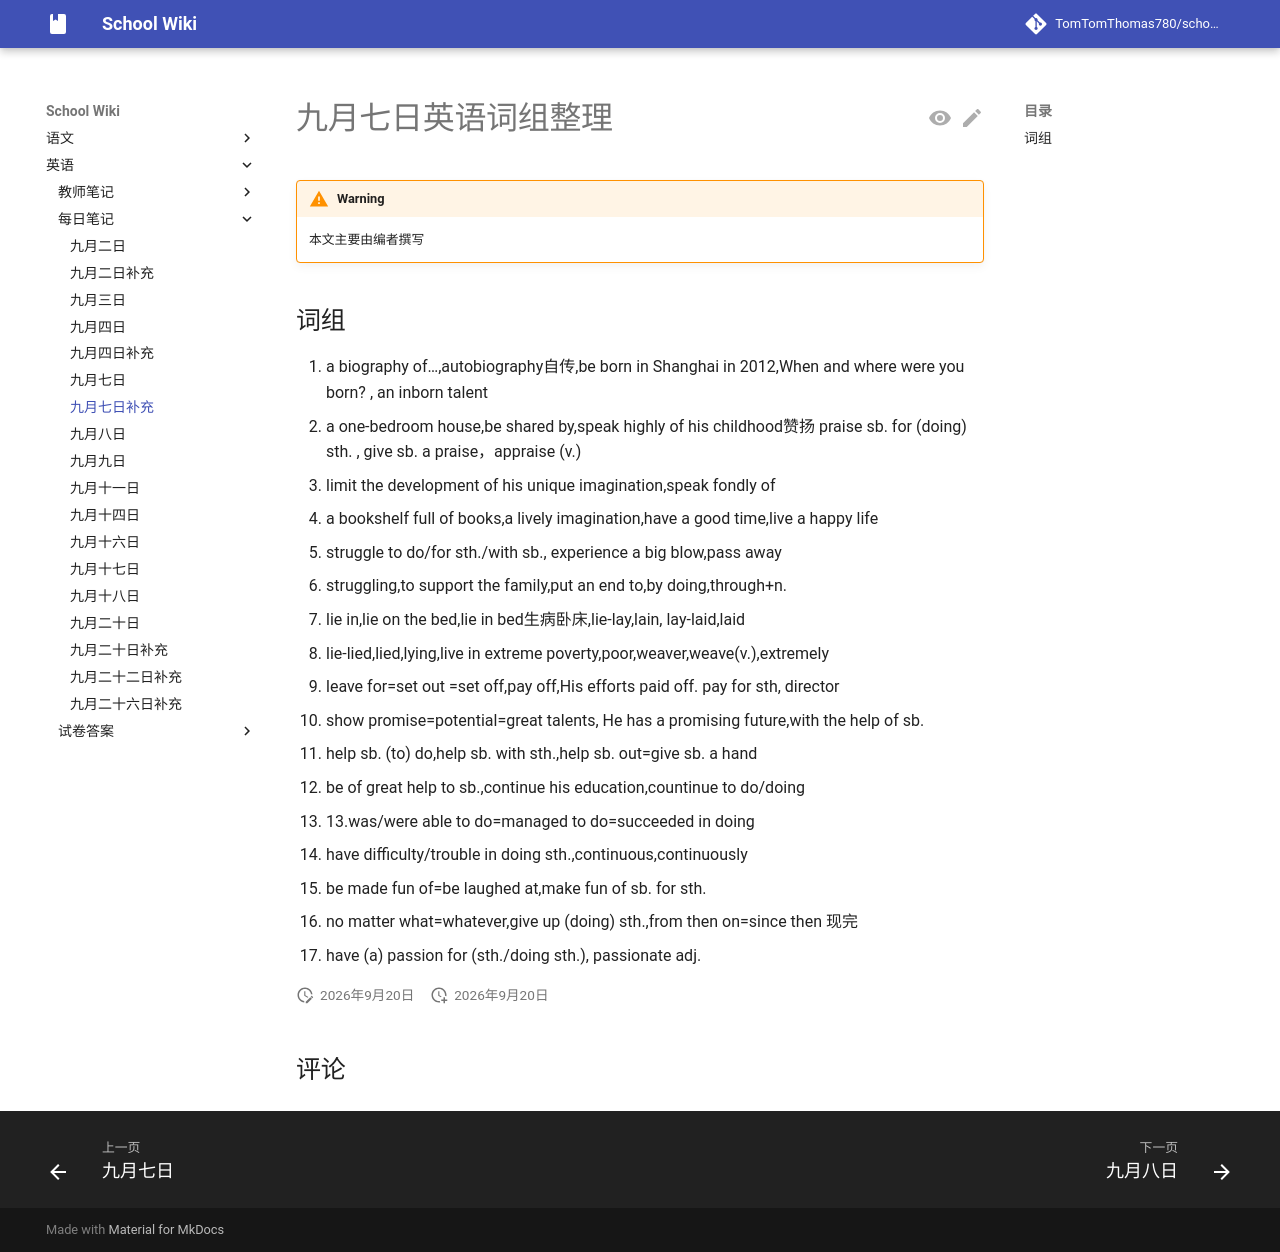

repository: TomTomThomas780/school-wiki · page: english/dailynotes/0907ex/index.html · generator: mkdocs

# 九月七日英语词组整理

{{ status_auth("student") }}

## 词组

1. a biography of…,autobiography自传,be born in Shanghai in 2012,When and where were you born? , an inborn talent 
2. a one-bedroom house,be shared by,speak highly of his childhood赞扬
    praise sb. for (doing) sth. , give sb. a praise，appraise (v.)
3. limit the development of his unique imagination,speak fondly of
4. a bookshelf full of books,a lively imagination,have a good time,live a happy life
5. struggle to do/for sth./with sb., experience a big blow,pass away
6. struggling,to support the family,put an end to,by doing,through+n.
7. lie in,lie on the bed,lie in bed生病卧床,lie-lay,lain, lay-laid,laid
8. lie-lied,lied,lying,live in extreme poverty,poor,weaver,weave(v.),extremely
9. leave for=set out =set off,pay off,His efforts paid off. pay for sth, director
10. show promise=potential=great talents, He has a promising future,with the help of sb.
11. help sb. (to) do,help sb. with sth.,help sb. out=give sb. a hand
12. be of great help to sb.,continue his education,countinue to do/doing
13. 13.was/were able to do=managed to do=succeeded in doing
14. have difficulty/trouble in doing sth.,continuous,continuously
15. be made fun of=be laughed at,make fun of sb. for sth.
16. no matter what=whatever,give up (doing) sth.,from then on=since then 现完
17. have (a) passion for (sth./doing sth.), passionate adj.
